Run: headless pygame with SDL's dummy video driver; simulated clock (each Clock.tick advances the game by its frame time, no real sleeping); random seed 0; keys injected as events and as key.get_pressed() state; mouse plan: one left click at the window centre at the start of phase 2, then a move to the lower-right quarter at the start of phase 3.
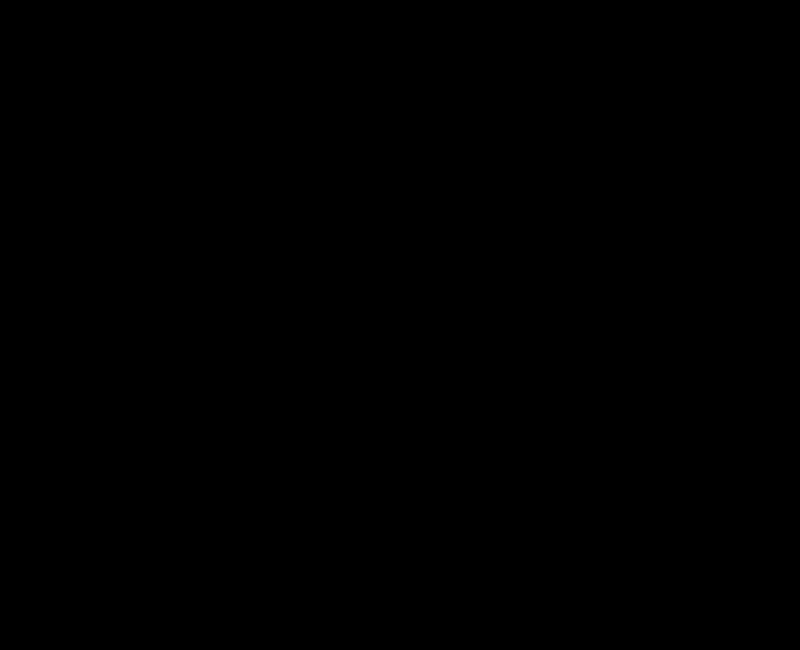
Frame 1 of 4 · flips 1–60 · no input
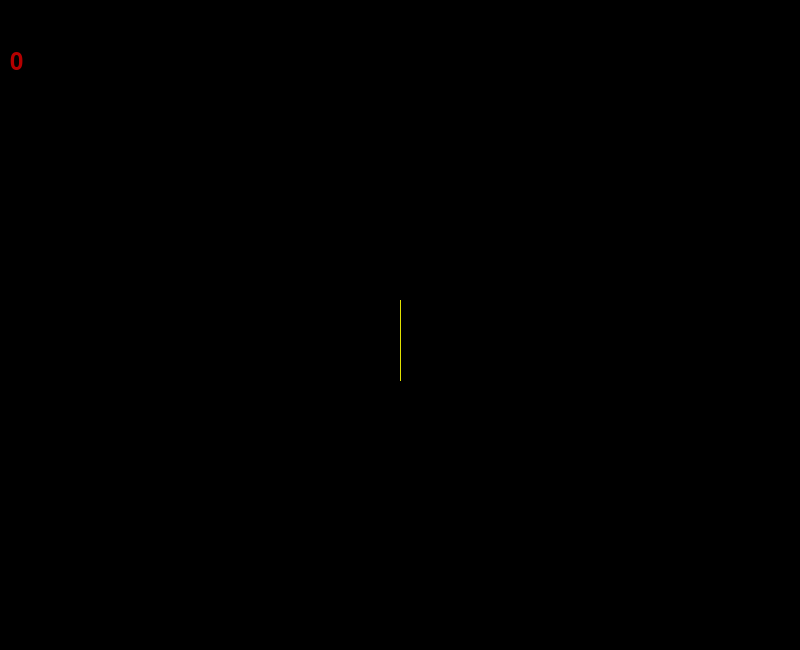
Frame 2 of 4 · flips 61–180 · clicked the window centre · tapped SPACE, RETURN · held RIGHT (→), D
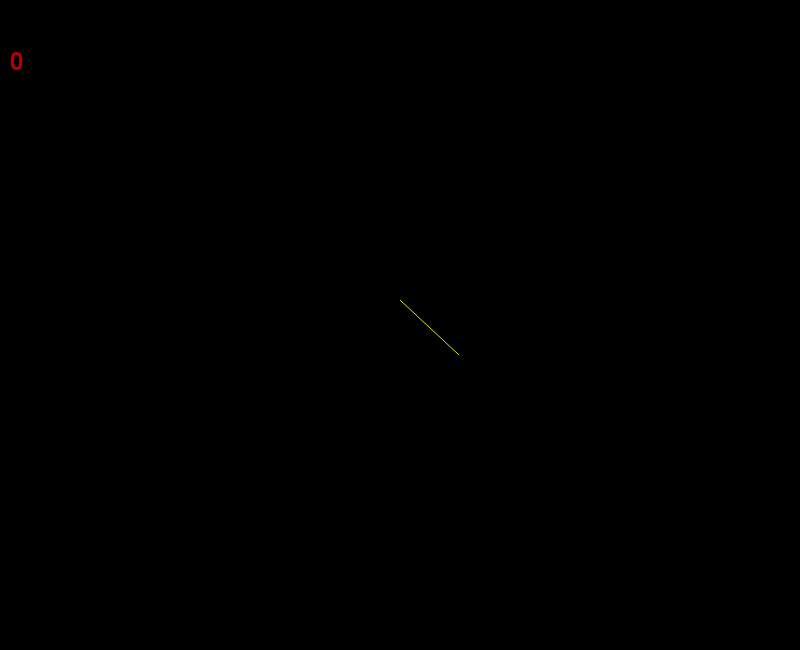
Frame 3 of 4 · flips 181–300 · moved the mouse to the lower-right quarter · held DOWN (↓), S
Frame 4 of 4 · flips 301–420 · held LEFT (←), A, UP (↑), W · screen unchanged from frame 3, image omitted

The pygame program that drew these frames:

import pygame
from random import randint
from math import cos, sin, acos, asin, pi

# parameters
width = 800
height = 600
pause = True
game_end = False
YELLOW = (225, 225, 0)
aim_radius = 80
height_log = 50

colors = {
    "user": (0, 255, 0),
    "enemy": (255, 0, 255),
}

# init_block
clock = pygame.time.Clock()
pygame.init()
gameScreen = pygame.display.set_mode((width, height + height_log))
pygame.display.set_caption("point_derection")
f1 = pygame.font.Font(None, 36)


class Bullet():
    all = []
    hp_max = 255

    def __init__(self, direction, position, delay, caliber, color):
        self.step = 0
        self.delay = delay
        self.speed = speed
        self.direction = direction
        self.position = position
        self.caliber = caliber
        self.color = color
        self.hp = 255
        Bullet.all.append(self)

    def get_position_and_size_hp_bar(self):
        x, y = self.position
        x_hp = x - self.caliber
        y_hp = y - self.caliber - 3
        size_x = int(2 * self.caliber * self.hp / 255)
        size_y = 2
        return (x_hp, y_hp, size_x, size_y, self.color)

    def edit_position(self, max_position):
        x, y = self.position
        x_max, y_max = max_position
        cos_, sin_ = self.direction
        new_cos = cos_ if 0 + self.caliber < x < x_max - self.caliber else -cos_
        new_sin = sin_ if 0 + self.caliber < y < y_max - self.caliber else -sin_
        self.direction = (new_cos, new_sin)

    def get_new_direction(self, other_direction, reflection_plane):
        cos_1, sin_1 = self.direction
        cos_2, sin_2 = other_direction
        cos_p, sin_p = reflection_plane
        f_cos = lambda cos_p, cos_1, sin_p, sin_1: cos_p ** 2 * cos_1 - sin_p ** 2 * cos_1 + 2 * cos_p * sin_p * sin_1
        f_sin = lambda cos_p, cos_1, sin_p, sin_1: 2 * cos_p * sin_p * cos_1 - cos_p ** 2 * sin_1 + sin_p ** 2 * sin_1
        cos_1_c = f_cos(cos_p, -cos_1, sin_p, -sin_1)
        sin_1_c = f_sin(cos_p, -cos_1, sin_p, -sin_1)
        cos_2_c = f_cos(-cos_p, cos_2, -sin_p, sin_2)
        sin_2_c = f_sin(-cos_p, cos_2, -sin_p, sin_2)
        return (cos_1_c, sin_1_c), (cos_2_c, sin_2_c)

    def collision(self, other):
        x1, y1 = self.position
        x2, y2 = other.position
        r1 = self.caliber
        r2 = other.caliber

        if ((x1 - x2) ** 2 + (y1 - y2) ** 2) ** (1 / 2) < r1 + r2:
            if r1 > r2:
                self.caliber += 1
                other.hp = other.hp - 20 if other.hp > 20 else 0
            elif r2 > r1:
                other.caliber += 1
                self.hp = self.hp - 20 if self.hp > 20 else 0
            else:
                self.caliber += 1
                other.caliber += 1
            sred, sgreen, sblue = self.color
            ored, ogreen, oblue = other.color
            sred = 255 - self.hp
            sgreen = self.hp
            ored = 255 - other.hp
            ogreen = other.hp
            self.color = (sred, sgreen, sblue)
            other.color = (ored, ogreen, oblue)

            cosp = (x2 - x1) / ((y2 - y1) ** 2 + (x2 - x1) ** 2) ** (1 / 2) if ((y2 - y1) ** 2 + (x2 - x1) ** 2) ** (
                        1 / 2) != 0 else 1
            sinp = (y2 - y1) / ((y2 - y1) ** 2 + (x2 - x1) ** 2) ** (1 / 2) if ((y2 - y1) ** 2 + (x2 - x1) ** 2) ** (
                        1 / 2) != 0 else 1
            reflection_plane = (cosp, sinp)
            self.direction = (-cosp, -sinp)
            other.direction = (cosp, sinp)
            # self.direction, other.direction = self.get_new_direction(other.direction, reflection_plane)

    def delete_bullet(self):
        for i in range(len(Bullet.all) - 1):
            if self == Bullet.all[i]: del Bullet.all[i]

    def get_new_enemy_pos(self, field_size):

        self.step = self.step + 1

        if self.step != 0:
            self.step = self.step % self.delay

            self.step = int(self.step)

        if self.step == 0:
            self.edit_position(field_size)
            cos_beta, sin_beta = self.direction
            x, y = self.position
            x += speed * cos_beta
            y += speed * sin_beta
            self.position = (x, y)


def get_angle(cos_, sin_):
    asn = asin(sin_)
    acs = acos(cos_)
    if cos_ < 0: asn = pi - asn
    if sin_ < 0: acs = 2 * pi - acs
    if cos_ > 0 and sin_ < 0:
        asn = 2 * pi + asn
    return (acs + asn) / 2


def get_mouse_angle(unit_pos, mouse_pos):
    (x1, y1) = unit_pos
    (x2, y2) = mouse_pos
    # alpha - viewing angle
    sin_ = (y2 - y1) / ((y2 - y1) ** 2 + (x2 - x1) ** 2) ** (1 / 2)
    cos_ = (x2 - x1) / ((y2 - y1) ** 2 + (x2 - x1) ** 2) ** (1 / 2)
    print(get_angle(cos_, sin_))

    return (cos_, sin_)


def get_point_intersection_circle_and_line(unit_pos, mouse_pos, radius):
    x0, y0 = unit_pos
    cos_alpha, sin_alpha = get_mouse_angle(unit_pos, mouse_pos)
    x = x0 + radius * cos_alpha
    y = y0 + radius * sin_alpha
    return (int(x), int(y))


def draw_line(unit_pos, mouse_pos, radius):
    aim_end = get_point_intersection_circle_and_line(unit_pos, mouse_pos, radius)
    pygame.draw.aaline(gameScreen, YELLOW, list(unit_pos), list(aim_end))


def move_enemy(enemy_pos, caliber, color):
    pygame.draw.circle(gameScreen, color, (int(enemy_pos[0]), int(enemy_pos[1])), caliber)


mouse_pos = (0, 0)
unit_pos = (400, 300)
speed = 2
enemy_pos = (400, 300)
cos_beta, sin_beta = get_mouse_angle(unit_pos, mouse_pos)
caliber = 5

while not game_end:
    gameScreen.fill((0, 0, 0))
    for event in pygame.event.get():
        mouse_pos = pygame.mouse.get_pos() if pygame.mouse.get_pos() else mouse_pos
        if event.type == pygame.QUIT:
            game_end = True
        elif event.type == pygame.MOUSEMOTION and not pause:
            draw_line(unit_pos, mouse_pos, aim_radius)
        elif event.type == pygame.KEYDOWN:
            if event.key == pygame.K_b:
                bullet = Bullet(get_mouse_angle(unit_pos, mouse_pos), unit_pos, 1, 10, (0, 255, 0))
            if event.key == pygame.K_SPACE:
                pause = not pause
                draw_line(unit_pos, mouse_pos, aim_radius)

    if not pause:
        draw_line(unit_pos, mouse_pos, aim_radius)
        count_bullet = f1.render(str(len(Bullet.all)), 1, (180, 0, 0))
        gameScreen.blit(count_bullet, (10, 50))
        for bullet in Bullet.all:
            if bullet.hp == 0:
                bullet.delete_bullet()

        for i in range(0, len(Bullet.all)):
            bullet = Bullet.all[i]
            bullet.get_new_enemy_pos((width, height))
            move_enemy(bullet.position, bullet.caliber, bullet.color)
            x_hp, y_hp, size_x, size_y, color = bullet.get_position_and_size_hp_bar()
            pygame.draw.rect(gameScreen, bullet.color, (x_hp, y_hp, size_x, size_y))
            # print(bullet.position)
            for j in range(i + 1, len(Bullet.all)):
                other_bullet = Bullet.all[j]
                bullet.collision(other_bullet)

        clock.tick(100)
    pygame.display.update()
pygame.quit()
quit()
